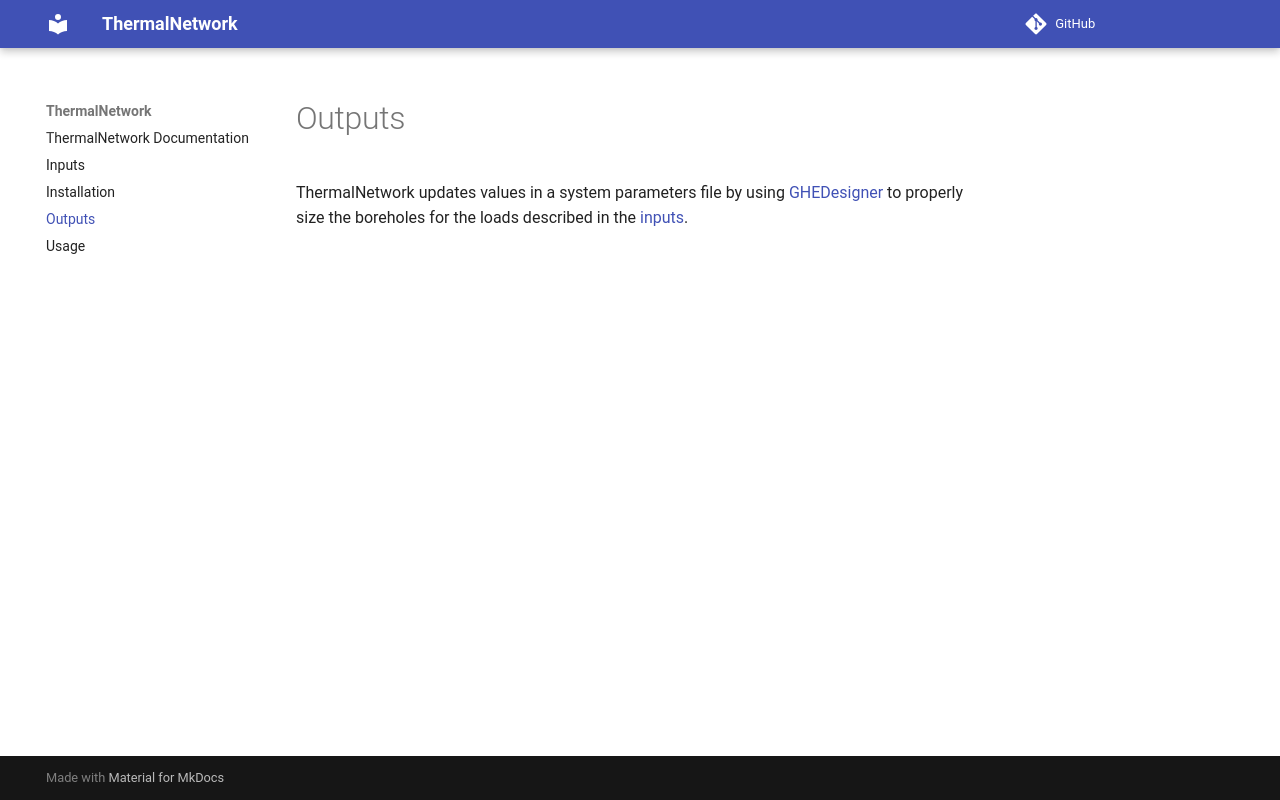

repository: NREL/ThermalNetwork · page: outputs/index.html · generator: mkdocs

# Outputs

ThermalNetwork updates values in a system parameters file by using [GHEDesigner](https://github.com/BETSRG/GHEDesigner) to properly size the boreholes for the loads described in the [inputs](inputs.md).
